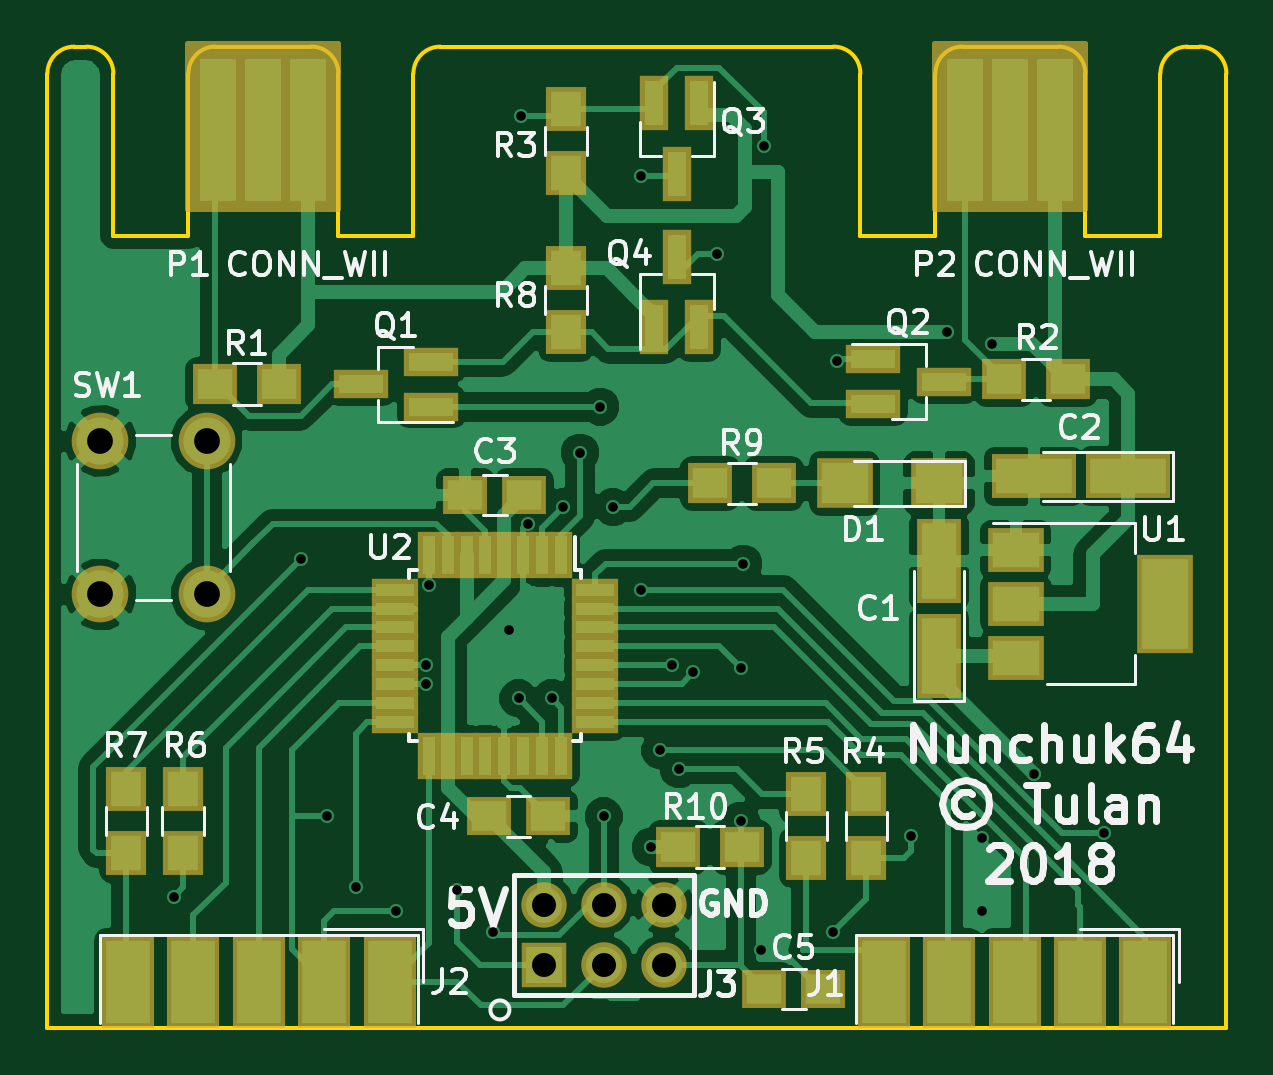
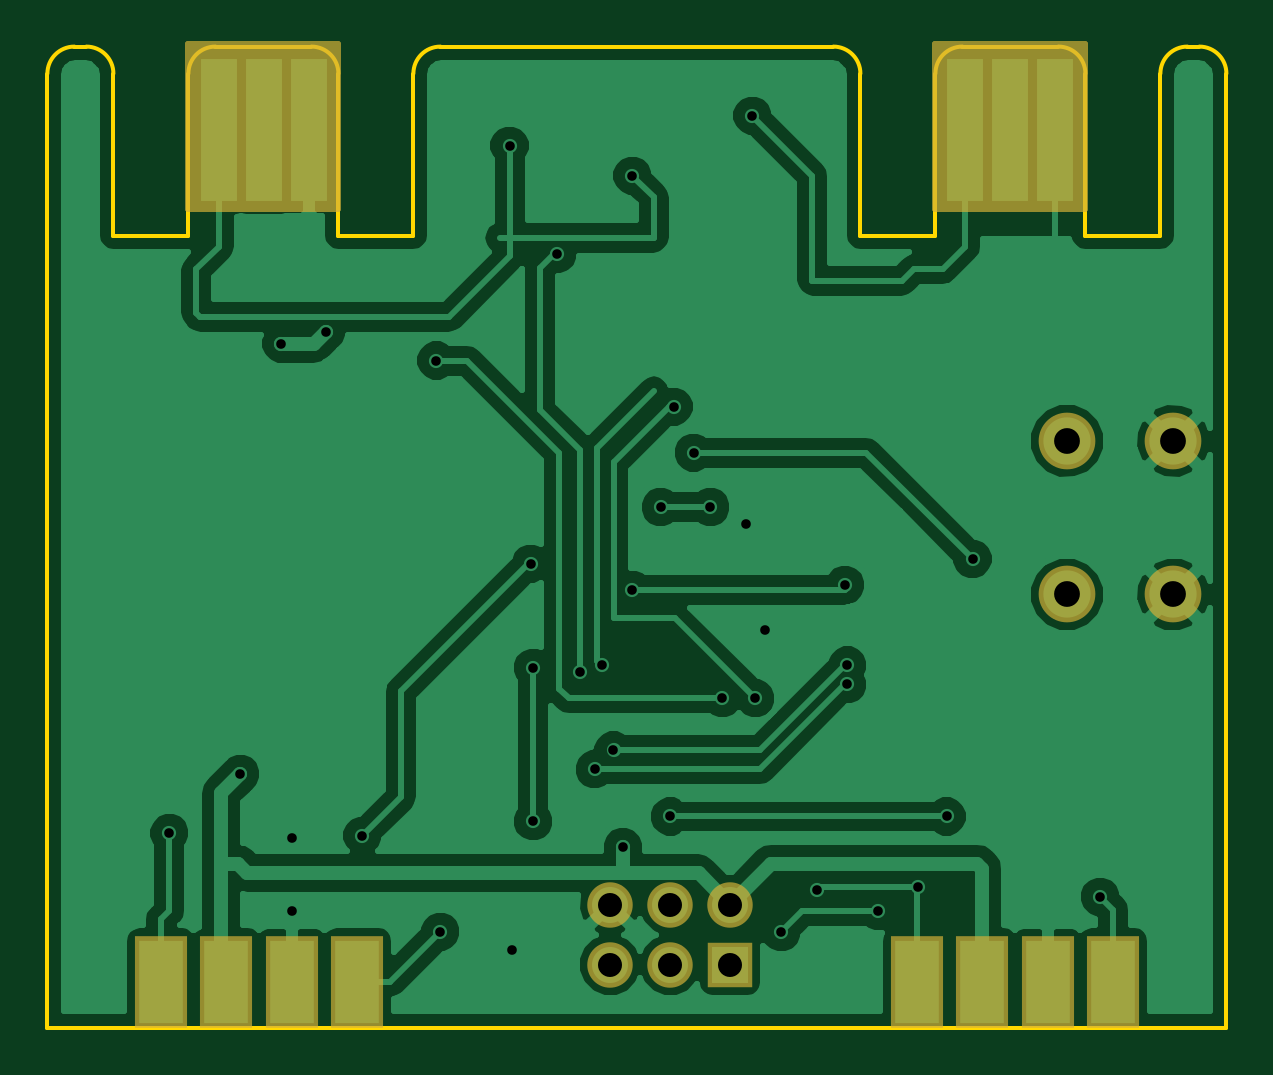
Circuit board: 8 layer files. Board 49.9 x 41.5 mm.
- bottom_copper: nunchuk64-B.Cu.gbl (49567 bytes)
- bottom_mask: nunchuk64-B.Mask.gbs (1605 bytes)
- bottom_silk: nunchuk64-B.SilkS.gbo (265 bytes)
- outline: nunchuk64-Edge.Cuts.gm1 (2003 bytes)
- top_copper: nunchuk64-F.Cu.gtl (59650 bytes)
- top_mask: nunchuk64-F.Mask.gts (4057 bytes)
- top_silk: nunchuk64-F.SilkS.gto (32615 bytes)
- drill: nunchuk64.drl (934 bytes)

=== bottom_copper: nunchuk64-B.Cu.gbl (49567 bytes, source omitted) ===
=== bottom_mask: nunchuk64-B.Mask.gbs ===
G04 #@! TF.FileFunction,Soldermask,Bot*
%FSLAX46Y46*%
G04 Gerber Fmt 4.6, Leading zero omitted, Abs format (unit mm)*
G04 Created by KiCad (PCBNEW 4.0.7) date 06/29/18 15:16:31*
%MOMM*%
%LPD*%
G01*
G04 APERTURE LIST*
%ADD10C,0.100000*%
%ADD11R,1.920000X6.450000*%
%ADD12R,2.246667X3.880000*%
%ADD13R,1.924000X1.924000*%
%ADD14C,1.924000*%
%ADD15C,2.400000*%
%ADD16C,0.254000*%
G04 APERTURE END LIST*
D10*
D11*
X87503000Y-75530000D03*
X83693000Y-75530000D03*
X85598000Y-75530000D03*
D12*
X89555000Y-111600000D03*
X86785000Y-111600000D03*
X84015000Y-111600000D03*
X81245000Y-111600000D03*
X121555000Y-111600000D03*
X118785000Y-111600000D03*
X116015000Y-111600000D03*
X113245000Y-111600000D03*
D13*
X97460000Y-110870000D03*
D14*
X97460000Y-108330000D03*
X100000000Y-110870000D03*
X100000000Y-108330000D03*
X102540000Y-110870000D03*
X102540000Y-108330000D03*
D15*
X83200000Y-95200000D03*
X78700000Y-95200000D03*
X83200000Y-88700000D03*
X78700000Y-88700000D03*
D11*
X119105000Y-75530000D03*
X115295000Y-75530000D03*
X117200000Y-75530000D03*
D16*
G36*
X88773000Y-78867000D02*
X82423000Y-78867000D01*
X82423000Y-71882000D01*
X88773000Y-71882000D01*
X88773000Y-78867000D01*
X88773000Y-78867000D01*
G37*
X88773000Y-78867000D02*
X82423000Y-78867000D01*
X82423000Y-71882000D01*
X88773000Y-71882000D01*
X88773000Y-78867000D01*
G36*
X120396000Y-78867000D02*
X114046000Y-78867000D01*
X114046000Y-71882000D01*
X120396000Y-71882000D01*
X120396000Y-78867000D01*
X120396000Y-78867000D01*
G37*
X120396000Y-78867000D02*
X114046000Y-78867000D01*
X114046000Y-71882000D01*
X120396000Y-71882000D01*
X120396000Y-78867000D01*
M02*

=== bottom_silk: nunchuk64-B.SilkS.gbo ===
G04 #@! TF.FileFunction,Legend,Bot*
%FSLAX46Y46*%
G04 Gerber Fmt 4.6, Leading zero omitted, Abs format (unit mm)*
G04 Created by KiCad (PCBNEW 4.0.7) date 06/29/18 15:16:31*
%MOMM*%
%LPD*%
G01*
G04 APERTURE LIST*
%ADD10C,0.100000*%
G04 APERTURE END LIST*
D10*
M02*

=== outline: nunchuk64-Edge.Cuts.gm1 ===
G04 #@! TF.FileFunction,Profile,NP*
%FSLAX46Y46*%
G04 Gerber Fmt 4.6, Leading zero omitted, Abs format (unit mm)*
G04 Created by KiCad (PCBNEW 4.0.7) date 06/29/18 15:16:31*
%MOMM*%
%LPD*%
G01*
G04 APERTURE LIST*
%ADD10C,0.100000*%
%ADD11C,0.150000*%
G04 APERTURE END LIST*
D10*
D11*
X126365000Y-73152000D02*
G75*
G03X125222000Y-72009000I-1143000J0D01*
G01*
X120396000Y-73152000D02*
G75*
G03X119253000Y-72009000I-1143000J0D01*
G01*
X110871000Y-73152000D02*
G75*
G03X109728000Y-72009000I-1143000J0D01*
G01*
X88773000Y-73152000D02*
G75*
G03X87630000Y-72009000I-1143000J0D01*
G01*
X77597000Y-72009000D02*
G75*
G03X76454000Y-73152000I0J-1143000D01*
G01*
X83566000Y-72009000D02*
G75*
G03X82423000Y-73152000I0J-1143000D01*
G01*
X93091000Y-72009000D02*
G75*
G03X91948000Y-73152000I0J-1143000D01*
G01*
X115189000Y-72009000D02*
G75*
G03X114046000Y-73152000I0J-1143000D01*
G01*
X124714000Y-72009000D02*
G75*
G03X123571000Y-73152000I0J-1143000D01*
G01*
X79248000Y-73152000D02*
X79248000Y-80010000D01*
X79248000Y-73152000D02*
G75*
G03X78105000Y-72009000I-1143000J0D01*
G01*
X124714000Y-72009000D02*
X125222000Y-72009000D01*
X123571000Y-80010000D02*
X123571000Y-73152000D01*
X120396000Y-80010000D02*
X123571000Y-80010000D01*
X120396000Y-73152000D02*
X120396000Y-80010000D01*
X115189000Y-72009000D02*
X119253000Y-72009000D01*
X114046000Y-80010000D02*
X114046000Y-73152000D01*
X110871000Y-80010000D02*
X114046000Y-80010000D01*
X110871000Y-73152000D02*
X110871000Y-80010000D01*
X93091000Y-72009000D02*
X109728000Y-72009000D01*
X83566000Y-72009000D02*
X87630000Y-72009000D01*
X78105000Y-72009000D02*
X77597000Y-72009000D01*
X91948000Y-80010000D02*
X91948000Y-73152000D01*
X88773000Y-80010000D02*
X91948000Y-80010000D01*
X88773000Y-73152000D02*
X88773000Y-80010000D01*
X82423000Y-80010000D02*
X82423000Y-73152000D01*
X79248000Y-80010000D02*
X82423000Y-80010000D01*
X76454000Y-113538000D02*
X76454000Y-73152000D01*
X126365000Y-113538000D02*
X76454000Y-113538000D01*
X126365000Y-73152000D02*
X126365000Y-113538000D01*
M02*

=== top_copper: nunchuk64-F.Cu.gtl (59650 bytes, source omitted) ===
=== top_mask: nunchuk64-F.Mask.gts ===
G04 #@! TF.FileFunction,Soldermask,Top*
%FSLAX46Y46*%
G04 Gerber Fmt 4.6, Leading zero omitted, Abs format (unit mm)*
G04 Created by KiCad (PCBNEW 4.0.7) date 06/29/18 15:16:31*
%MOMM*%
%LPD*%
G01*
G04 APERTURE LIST*
%ADD10C,0.100000*%
%ADD11R,1.920000X6.450000*%
%ADD12R,0.950000X2.000000*%
%ADD13R,2.000000X0.950000*%
%ADD14R,2.400000X4.200000*%
%ADD15R,2.400000X1.900000*%
%ADD16R,1.700000X1.900000*%
%ADD17R,1.900000X1.650000*%
%ADD18R,1.900000X1.700000*%
%ADD19R,2.400000X2.100000*%
%ADD20R,1.900000X3.600000*%
%ADD21R,3.600000X1.900000*%
%ADD22R,2.300000X1.200000*%
%ADD23R,1.200000X2.300000*%
%ADD24R,2.246667X3.880000*%
%ADD25R,1.924000X1.924000*%
%ADD26C,1.924000*%
%ADD27C,2.400000*%
%ADD28C,0.254000*%
G04 APERTURE END LIST*
D10*
D11*
X87503000Y-75530000D03*
X83693000Y-75530000D03*
X85598000Y-75530000D03*
D12*
X98200000Y-93550000D03*
X97400000Y-93550000D03*
X96600000Y-93550000D03*
X95800000Y-93550000D03*
X95000000Y-93550000D03*
X94200000Y-93550000D03*
X93400000Y-93550000D03*
X92600000Y-93550000D03*
D13*
X91150000Y-95000000D03*
X91150000Y-95800000D03*
X91150000Y-96600000D03*
X91150000Y-97400000D03*
X91150000Y-98200000D03*
X91150000Y-99000000D03*
X91150000Y-99800000D03*
X91150000Y-100600000D03*
D12*
X92600000Y-102050000D03*
X93400000Y-102050000D03*
X94200000Y-102050000D03*
X95000000Y-102050000D03*
X95800000Y-102050000D03*
X96600000Y-102050000D03*
X97400000Y-102050000D03*
X98200000Y-102050000D03*
D13*
X99650000Y-100600000D03*
X99650000Y-99800000D03*
X99650000Y-99000000D03*
X99650000Y-98200000D03*
X99650000Y-97400000D03*
X99650000Y-96600000D03*
X99650000Y-95800000D03*
X99650000Y-95000000D03*
D14*
X123750000Y-95600000D03*
D15*
X117450000Y-95600000D03*
X117450000Y-97900000D03*
X117450000Y-93300000D03*
D16*
X111125000Y-103650000D03*
X111125000Y-106350000D03*
X108585000Y-103650000D03*
X108585000Y-106350000D03*
X82200000Y-103450000D03*
X82200000Y-106150000D03*
X79800000Y-103450000D03*
X79800000Y-106150000D03*
D17*
X96650000Y-91000000D03*
X94150000Y-91000000D03*
X95150000Y-104600000D03*
X97650000Y-104600000D03*
D18*
X86250000Y-86300000D03*
X83550000Y-86300000D03*
X119650000Y-86100000D03*
X116950000Y-86100000D03*
D16*
X98400000Y-77350000D03*
X98400000Y-74650000D03*
X98400000Y-81400000D03*
X98400000Y-84100000D03*
D19*
X114200000Y-90500000D03*
X110200000Y-90500000D03*
D18*
X104500000Y-90500000D03*
X107200000Y-90500000D03*
D17*
X106800000Y-111900000D03*
X109300000Y-111900000D03*
D18*
X103150000Y-105900000D03*
X105850000Y-105900000D03*
D20*
X114200000Y-97800000D03*
X114200000Y-93800000D03*
D21*
X122200000Y-90200000D03*
X118200000Y-90200000D03*
D22*
X92710000Y-87250000D03*
X92710000Y-85350000D03*
X89710000Y-86300000D03*
X111400000Y-85250000D03*
X111400000Y-87150000D03*
X114400000Y-86200000D03*
D23*
X104050000Y-74400000D03*
X102150000Y-74400000D03*
X103100000Y-77400000D03*
X102150000Y-83900000D03*
X104050000Y-83900000D03*
X103100000Y-80900000D03*
D24*
X90940000Y-111600000D03*
X88170000Y-111600000D03*
X85400000Y-111600000D03*
X82630000Y-111600000D03*
X79860000Y-111600000D03*
X122940000Y-111600000D03*
X120170000Y-111600000D03*
X117400000Y-111600000D03*
X114630000Y-111600000D03*
X111860000Y-111600000D03*
D25*
X97460000Y-110870000D03*
D26*
X97460000Y-108330000D03*
X100000000Y-110870000D03*
X100000000Y-108330000D03*
X102540000Y-110870000D03*
X102540000Y-108330000D03*
D27*
X83200000Y-95200000D03*
X78700000Y-95200000D03*
X83200000Y-88700000D03*
X78700000Y-88700000D03*
D11*
X119105000Y-75530000D03*
X115295000Y-75530000D03*
X117200000Y-75530000D03*
D28*
G36*
X88773000Y-78867000D02*
X82423000Y-78867000D01*
X82423000Y-71882000D01*
X88773000Y-71882000D01*
X88773000Y-78867000D01*
X88773000Y-78867000D01*
G37*
X88773000Y-78867000D02*
X82423000Y-78867000D01*
X82423000Y-71882000D01*
X88773000Y-71882000D01*
X88773000Y-78867000D01*
G36*
X120396000Y-78867000D02*
X114046000Y-78867000D01*
X114046000Y-71882000D01*
X120396000Y-71882000D01*
X120396000Y-78867000D01*
X120396000Y-78867000D01*
G37*
X120396000Y-78867000D02*
X114046000Y-78867000D01*
X114046000Y-71882000D01*
X120396000Y-71882000D01*
X120396000Y-78867000D01*
M02*

=== top_silk: nunchuk64-F.SilkS.gto (32615 bytes, source omitted) ===
=== drill: nunchuk64.drl ===
M48
;DRILL file {KiCad 4.0.7} date 06/29/18 15:16:35
;FORMAT={-:-/ absolute / inch / decimal}
FMAT,2
INCH,TZ
T1C0.016
T2C0.040
T3C0.043
%
G90
G05
M72
T1
X3.2205Y-4.252
X3.4331Y-3.689
X3.4764Y-4.1181
X3.5236Y-4.2362
X3.5906Y-4.2756
X3.6417Y-3.8661
X3.6417Y-3.8976
X3.6457Y-3.7323
X3.6929Y-4.2402
X3.752Y-4.311
X3.7795Y-3.8071
X3.7953Y-3.9213
X3.8Y-2.95
X3.811Y-3.6299
X3.8504Y-3.9213
X3.8701Y-3.6024
X3.8976Y-3.5118
X3.9311Y-3.435
X3.937Y-4.1181
X3.9528Y-3.6024
X4.Y-3.05
X4.Y-3.7402
X4.0157Y-4.1693
X4.0315Y-4.0079
X4.0512Y-3.8661
X4.063Y-4.0394
X4.0866Y-3.878
X4.126Y-3.1811
X4.1654Y-3.8701
X4.1654Y-4.126
X4.1693Y-3.6969
X4.2Y-4.34
X4.2047Y-3.
X4.32Y-4.31
X4.3268Y-3.3583
X4.45Y-4.15
X4.51Y-3.31
X4.5675Y-4.1541
X4.5675Y-4.2756
X4.585Y-3.33
X4.6535Y-4.0472
X4.7717Y-4.1457
T2
X3.837Y-4.265
X3.837Y-4.365
X3.937Y-4.265
X3.937Y-4.365
X4.037Y-4.265
X4.037Y-4.365
T3
X3.0984Y-3.4921
X3.0984Y-3.748
X3.2756Y-3.4921
X3.2756Y-3.748
T0
M30
